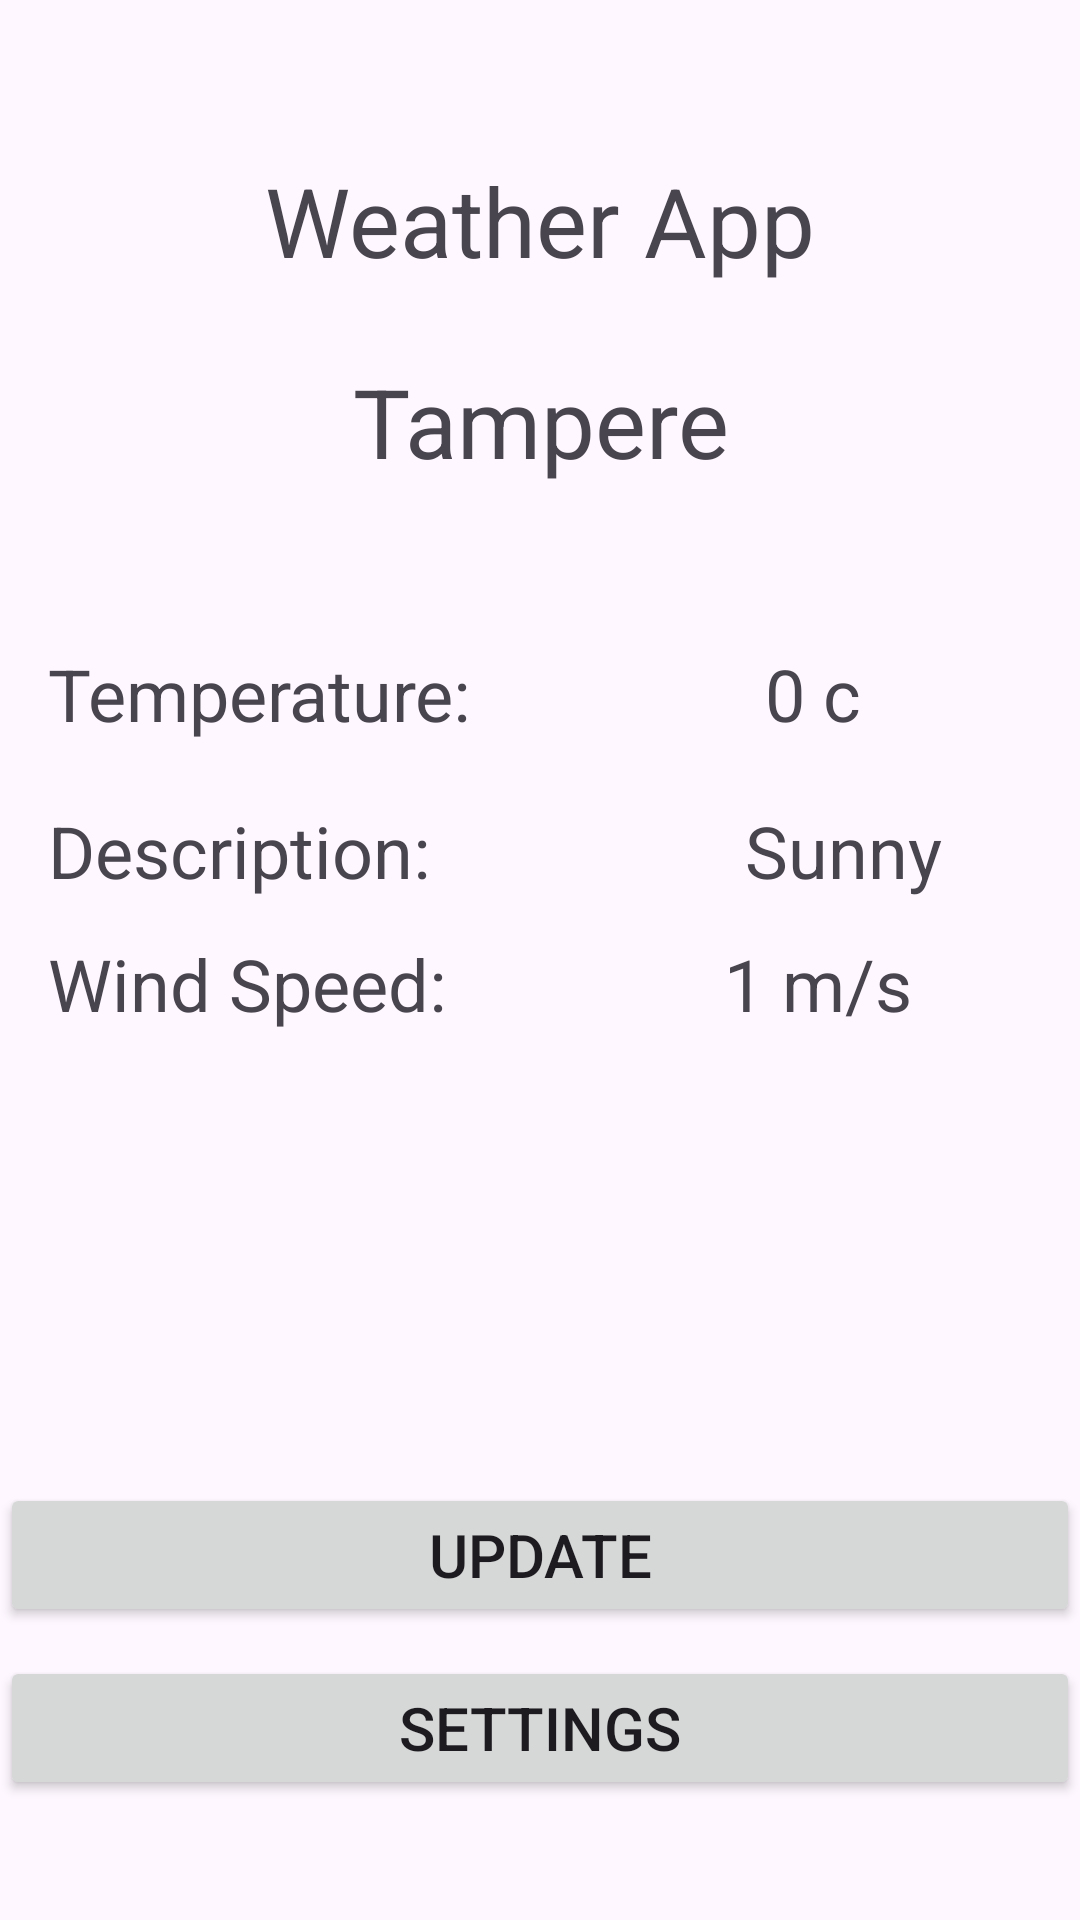

The Android layout XML behind this screen, and the referenced resources:
<!-- AndroidManifest.xml: application theme Theme.ProjectWeatherApp -->
<!-- res/layout/activity_main.xml -->
<?xml version="1.0" encoding="utf-8"?>
<androidx.constraintlayout.widget.ConstraintLayout xmlns:android="http://schemas.android.com/apk/res/android"
    xmlns:app="http://schemas.android.com/apk/res-auto"
    xmlns:tools="http://schemas.android.com/tools"
    android:layout_width="match_parent"
    android:layout_height="match_parent"
    tools:context=".MainActivity">

    <TextView
        android:id="@+id/appHeaderTextView"
        android:layout_width="wrap_content"
        android:layout_height="wrap_content"
        android:layout_marginTop="52dp"
        android:text="@string/app_header"
        android:textSize="32sp"
        app:layout_constraintEnd_toEndOf="parent"
        app:layout_constraintStart_toStartOf="parent"
        app:layout_constraintTop_toTopOf="parent" />

    <TextView
        android:id="@+id/selectedLocation"
        android:layout_width="wrap_content"
        android:layout_height="wrap_content"
        android:layout_marginStart="16dp"
        android:layout_marginTop="24dp"
        android:layout_marginEnd="16dp"
        android:text="@string/selectedLocation_textView"
        android:textSize="32sp"
        app:layout_constraintEnd_toEndOf="parent"
        app:layout_constraintHorizontal_bias="0.501"
        app:layout_constraintStart_toStartOf="parent"
        app:layout_constraintTop_toBottomOf="@+id/appHeaderTextView" />

    <Button
        android:id="@+id/updateButton"
        android:layout_width="0dp"
        android:layout_height="wrap_content"
        android:layout_marginBottom="8dp"
        android:onClick="updateWeather"
        android:text="@string/weather_button"
        android:textSize="20sp"
        app:layout_constraintBottom_toTopOf="@+id/settingsButton"
        app:layout_constraintEnd_toEndOf="parent"
        app:layout_constraintHorizontal_bias="1.0"
        app:layout_constraintStart_toStartOf="parent"
        app:layout_constraintTop_toBottomOf="@+id/windspeedTextView"
        app:layout_constraintVertical_bias="0.99" />

    <Button
        android:id="@+id/settingsButton"
        android:layout_width="0dp"
        android:layout_height="wrap_content"
        android:layout_marginBottom="40dp"
        android:onClick="openSettings"
        android:text="@string/settings_button"
        android:textSize="20sp"
        app:layout_constraintBottom_toBottomOf="parent"
        app:layout_constraintEnd_toEndOf="parent"
        app:layout_constraintHorizontal_bias="0.0"
        app:layout_constraintStart_toStartOf="parent" />

    <TextView
        android:id="@+id/temperatureTextView"
        android:layout_width="wrap_content"
        android:layout_height="wrap_content"
        android:layout_marginStart="16dp"
        android:layout_marginTop="120dp"
        android:text="@string/temperature_textView"
        android:textSize="24sp"
        app:layout_constraintStart_toStartOf="parent"
        app:layout_constraintTop_toBottomOf="@+id/appHeaderTextView" />

    <TextView
        android:id="@+id/windspeedTextView"
        android:layout_width="wrap_content"
        android:layout_height="wrap_content"
        android:layout_marginStart="16dp"
        android:layout_marginTop="12dp"
        android:text="@string/windspeed_textView"
        android:textSize="24sp"
        app:layout_constraintStart_toStartOf="parent"
        app:layout_constraintTop_toBottomOf="@+id/descriptionTextView" />

    <TextView
        android:id="@+id/windspeedValueTextView"
        android:layout_width="wrap_content"
        android:layout_height="wrap_content"
        android:layout_marginTop="12dp"
        android:layout_marginEnd="56dp"
        android:text="1 m/s"
        android:textSize="24sp"
        app:layout_constraintEnd_toEndOf="parent"
        app:layout_constraintHorizontal_bias="1.0"
        app:layout_constraintStart_toEndOf="@+id/windspeedTextView"
        app:layout_constraintTop_toBottomOf="@+id/descriptionValueTextView" />

    <TextView
        android:id="@+id/descriptionValueTextView"
        android:layout_width="wrap_content"
        android:layout_height="wrap_content"
        android:layout_marginTop="20dp"
        android:layout_marginEnd="32dp"
        android:text="Sunny"
        android:textSize="24sp"
        app:layout_constraintEnd_toEndOf="parent"
        app:layout_constraintHorizontal_bias="0.882"
        app:layout_constraintStart_toEndOf="@+id/descriptionTextView"
        app:layout_constraintTop_toBottomOf="@+id/temperatureValueTextView" />

    <TextView
        android:id="@+id/temperatureValueTextView"
        android:layout_width="wrap_content"
        android:layout_height="wrap_content"
        android:layout_marginTop="120dp"
        android:layout_marginEnd="32dp"
        android:text="0 c"
        android:textSize="24sp"
        app:layout_constraintEnd_toEndOf="parent"
        app:layout_constraintHorizontal_bias="0.705"
        app:layout_constraintStart_toEndOf="@+id/temperatureTextView"
        app:layout_constraintTop_toBottomOf="@+id/appHeaderTextView" />

    <TextView
        android:id="@+id/descriptionTextView"
        android:layout_width="wrap_content"
        android:layout_height="wrap_content"
        android:layout_marginStart="16dp"
        android:layout_marginTop="20dp"
        android:text="@string/description_textView"
        android:textSize="24sp"
        app:layout_constraintStart_toStartOf="parent"
        app:layout_constraintTop_toBottomOf="@+id/temperatureTextView" />

</androidx.constraintlayout.widget.ConstraintLayout>
<!-- resources referenced by this layout -->
<resources>
  <string name="app_header">Weather App</string>
  <string name="description_textView">Description: </string>
  <string name="selectedLocation_textView" translatable="false">Tampere</string>
  <string name="settings_button">Settings</string>
  <string name="temperature_textView">Temperature: </string>
  <string name="weather_button">Update</string>
  <string name="windspeed_textView">Wind Speed: </string>
  <style name="Theme.ProjectWeatherApp" parent="Base.Theme.ProjectWeatherApp" />
  <style name="Base.Theme.ProjectWeatherApp" parent="Theme.Material3.DayNight.NoActionBar">
          
          
      </style>
</resources>
